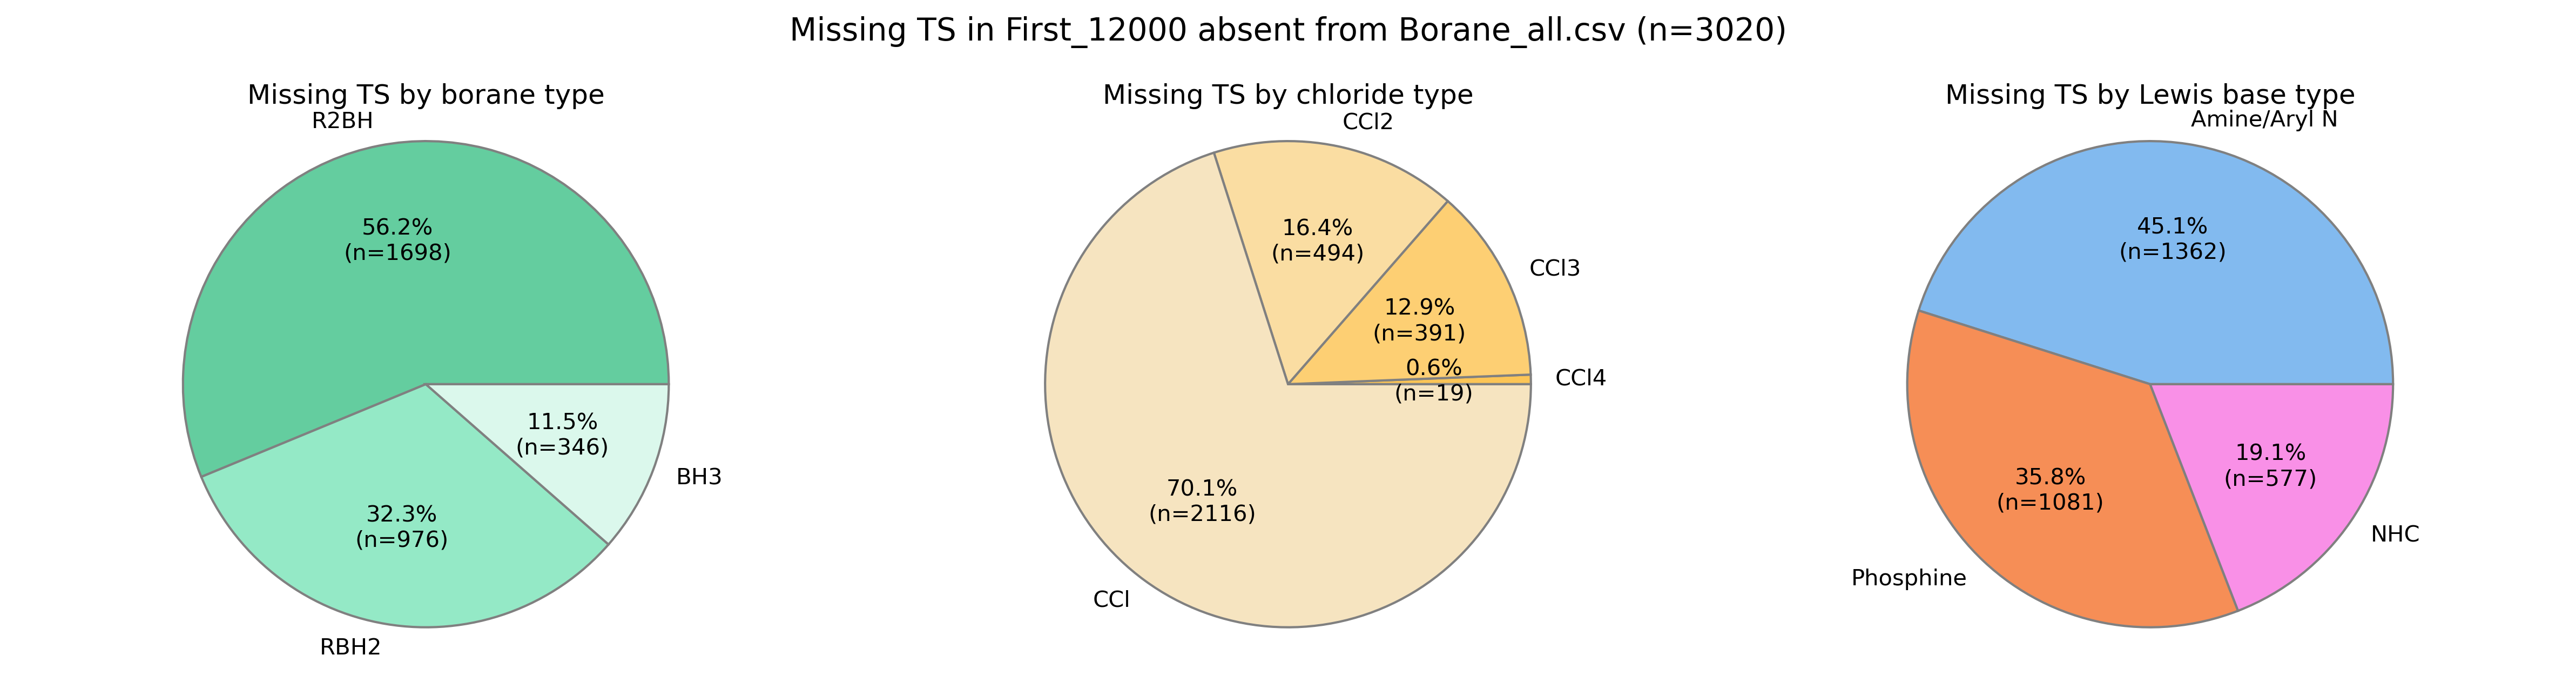

The Python source for this figure:
from __future__ import annotations

from pathlib import Path

import matplotlib
import matplotlib.pyplot as plt
import pandas as pd


matplotlib.use("Agg")

PROJECT_ROOT = Path(__file__).resolve().parents[2]
ATTEMPTED_CSV = PROJECT_ROOT / "Data" / "csvs" / "First_12000.csv"
FINAL_TS_CSV = PROJECT_ROOT / "Data" / "TS" / "Borane_all.csv"

OUTPUT_DIR = PROJECT_ROOT / "output" / "jupyter-notebook"
FIGURE_PATH = OUTPUT_DIR / "ts_missing_type_distribution.png"
COUNTS_PATH = OUTPUT_DIR / "ts_missing_type_counts.csv"
COMBO_PATH = OUTPUT_DIR / "ts_missing_type_combinations.csv"
ANNOTATED_PATH = OUTPUT_DIR / "ts_missing_typed_rows.csv"

B_TYPE_ORDER = ["BR3", "R2BH", "RBH2", "BH3"]
LB_TYPE_ORDER = ["Amine/Aryl N", "Phosphine", "NHC"]
CL_TYPE_ORDER = ["CCl4", "CCl3", "CCl2", "CCl"]

B_COLORS = ["#64cd9f", "#94e9c6", "#dbf8ec", "#eefcf6"]
CL_COLORS = ["#fcc556", "#fdcf73", "#fadda2", "#f6e4c0"]
LB_COLORS = ["#82baef", "#f68e56", "#f990e7"]

LB_TYPE_RANGES = [
    (range(0, 69), "Amine/Aryl N"),
    (range(69, 144), "Phosphine"),
    (range(144, 234), "NHC"),
    (range(234, 388), "Amine/Aryl N"),
]

SOURCE_TABLES = [
    PROJECT_ROOT / "Figure" / "Specificity" / "observed_specificity_ranked.csv",
    PROJECT_ROOT / "Figure" / "Orthogonal_Reactivity" / "observed_DFT_orthogonal_pairs.csv",
    PROJECT_ROOT / "output" / "jacs_experiment" / "jacs_experiment_external_validation_predictions.csv",
]

CL_TYPE_OVERRIDES = {
    480: "CCl",
}


def record_mapping(mapping: dict[int, str], key: int, value: str, label: str) -> None:
    key = int(key)
    value = str(value)
    previous = mapping.get(key)
    if previous is not None and previous != value:
        raise ValueError(f"Conflicting {label} mapping for {key}: {previous!r} vs {value!r}")
    mapping[key] = value


def build_type_maps() -> tuple[dict[int, str], dict[int, str]]:
    b_type_map: dict[int, str] = {}
    cl_type_map: dict[int, str] = {}

    for path in SOURCE_TABLES:
        df = pd.read_csv(path)

        for idx_col, type_col in [
            ("B_Index", "B_type"),
            ("BN1_B_Index", "BN1_B_type"),
            ("BN2_B_Index", "BN2_B_type"),
        ]:
            if idx_col in df.columns and type_col in df.columns:
                subset = df[[idx_col, type_col]].dropna().drop_duplicates()
                for _, row in subset.iterrows():
                    record_mapping(b_type_map, row[idx_col], row[type_col], "B_type")

        for idx_col, type_col in [
            ("Cl_Index", "Cl_type"),
            ("Cl1_Cl_Index", "Cl1_Cl_type"),
            ("Cl2_Cl_Index", "Cl2_Cl_type"),
        ]:
            if idx_col in df.columns and type_col in df.columns:
                subset = df[[idx_col, type_col]].dropna().drop_duplicates()
                for _, row in subset.iterrows():
                    record_mapping(cl_type_map, row[idx_col], row[type_col], "Cl_type")

    for key, value in CL_TYPE_OVERRIDES.items():
        record_mapping(cl_type_map, key, value, "Cl_type")

    return b_type_map, cl_type_map


def get_lb_type(lb_index: int) -> str:
    lb_index = int(lb_index)
    for lb_range, lb_type in LB_TYPE_RANGES:
        if lb_index in lb_range:
            return lb_type
    raise ValueError(f"Unmapped Lewis base index: {lb_index}")


def plot_pie(ax: plt.Axes, counts: pd.Series, colors: list[str], title: str) -> None:
    counts = counts[counts > 0]
    total = int(counts.sum())

    def autopct(pct: float) -> str:
        count = round(total * pct / 100.0)
        return f"{pct:.1f}%\n(n={count})"

    ax.pie(
        counts.values,
        labels=counts.index,
        colors=colors[: len(counts)],
        autopct=autopct,
        startangle=0,
        wedgeprops={"edgecolor": "gray", "linewidth": 1},
        textprops={"fontsize": 10},
    )
    ax.set_title(title, fontsize=12)
    ax.axis("equal")


def main() -> None:
    OUTPUT_DIR.mkdir(parents=True, exist_ok=True)

    attempted = pd.read_csv(ATTEMPTED_CSV)
    final_ts = pd.read_csv(FINAL_TS_CSV)
    b_type_map, cl_type_map = build_type_maps()

    id_cols = ["B_Index", "N_Index", "Cl_Index", "B_N_Cl_conf", "Cl_r_conf"]
    missing = attempted.merge(final_ts[id_cols].drop_duplicates(), on=id_cols, how="left", indicator=True)
    missing = missing.loc[missing["_merge"] == "left_only"].drop(columns="_merge").copy()

    missing["B_type"] = missing["B_Index"].map(b_type_map)
    missing["LB_type"] = missing["N_Index"].map(get_lb_type)
    missing["Cl_type"] = missing["Cl_Index"].map(cl_type_map)

    if missing["B_type"].isna().any():
        missing_ids = sorted(missing.loc[missing["B_type"].isna(), "B_Index"].unique())
        raise ValueError(f"Missing B_type mapping for B indices: {missing_ids}")
    if missing["Cl_type"].isna().any():
        missing_ids = sorted(missing.loc[missing["Cl_type"].isna(), "Cl_Index"].unique())
        raise ValueError(f"Missing Cl_type mapping for Cl indices: {missing_ids}")

    counts_records: list[dict[str, object]] = []
    count_specs = [
        ("B_type", B_TYPE_ORDER),
        ("LB_type", LB_TYPE_ORDER),
        ("Cl_type", CL_TYPE_ORDER),
    ]

    for column, order in count_specs:
        counts = missing[column].value_counts().reindex(order).fillna(0).astype(int)
        for type_name, count in counts.items():
            counts_records.append(
                {
                    "axis": column,
                    "type": type_name,
                    "count": int(count),
                    "fraction": float(count / len(missing)),
                }
            )

    counts_df = pd.DataFrame(counts_records)
    combo_df = (
        missing.groupby(["B_type", "LB_type", "Cl_type"], dropna=False)
        .size()
        .reset_index(name="count")
        .sort_values("count", ascending=False)
    )

    counts_df.to_csv(COUNTS_PATH, index=False)
    combo_df.to_csv(COMBO_PATH, index=False)
    missing.to_csv(ANNOTATED_PATH, index=False)

    fig, axes = plt.subplots(1, 3, figsize=(16, 4.2), dpi=300)

    plot_pie(
        axes[0],
        counts_df.loc[counts_df["axis"] == "B_type"].set_index("type").loc[B_TYPE_ORDER, "count"],
        B_COLORS,
        "Missing TS by borane type",
    )
    plot_pie(
        axes[1],
        counts_df.loc[counts_df["axis"] == "Cl_type"].set_index("type").loc[CL_TYPE_ORDER, "count"],
        CL_COLORS,
        "Missing TS by chloride type",
    )
    plot_pie(
        axes[2],
        counts_df.loc[counts_df["axis"] == "LB_type"].set_index("type").loc[LB_TYPE_ORDER, "count"],
        LB_COLORS,
        "Missing TS by Lewis base type",
    )

    fig.suptitle(f"Missing TS in First_12000 absent from Borane_all.csv (n={len(missing)})", fontsize=14)
    plt.tight_layout()
    plt.savefig(FIGURE_PATH, dpi=300, bbox_inches="tight")
    plt.close(fig)

    print(f"Missing TS rows: {len(missing)}")
    print()
    print(counts_df.to_string(index=False))
    print()
    print("Top 15 combinations:")
    print(combo_df.head(15).to_string(index=False))
    print()
    print(f"Saved figure: {FIGURE_PATH}")
    print(f"Saved counts: {COUNTS_PATH}")
    print(f"Saved combinations: {COMBO_PATH}")
    print(f"Saved annotated rows: {ANNOTATED_PATH}")


if __name__ == "__main__":
    main()
